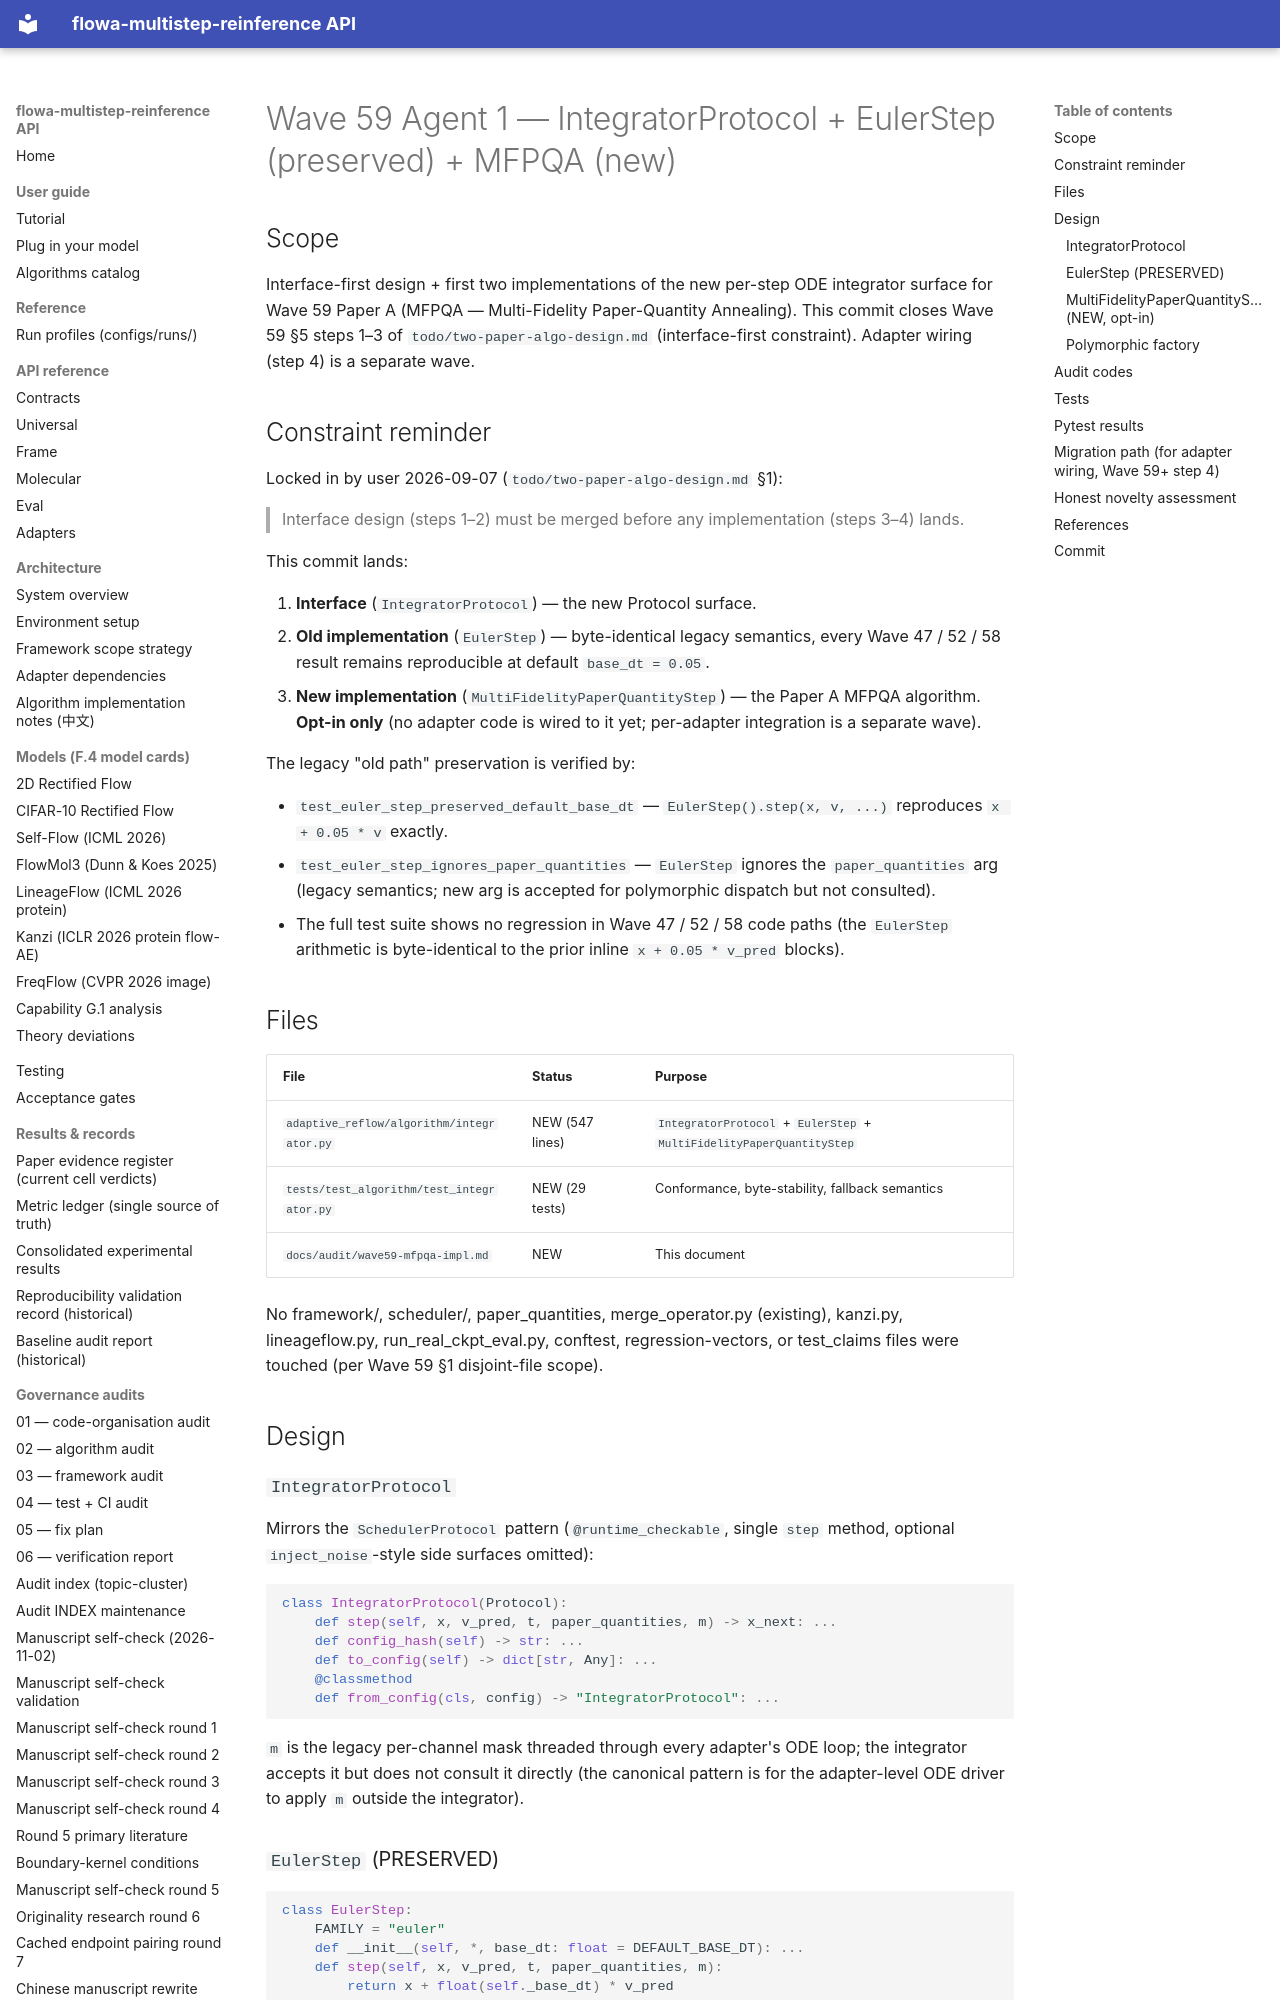

repository: silverenternal/flowa-multistep-reinference · page: ARCHIVE/audit-waves-1-99/wave59-mfpqa-impl/index.html · generator: mkdocs

# Wave 59 Agent 1 — IntegratorProtocol + EulerStep (preserved) + MFPQA (new)

## Scope

Interface-first design + first two implementations of the new
per-step ODE integrator surface for Wave 59 Paper A (MFPQA — Multi-Fidelity
Paper-Quantity Annealing). This commit closes Wave 59 §5 steps 1–3 of
`todo/two-paper-algo-design.md` (interface-first constraint). Adapter
wiring (step 4) is a separate wave.

## Constraint reminder

Locked in by user 2026-09-07 (`todo/two-paper-algo-design.md` §1):

> Interface design (steps 1–2) must be merged before any implementation
> (steps 3–4) lands.

This commit lands:

1. **Interface** (`IntegratorProtocol`) — the new Protocol surface.
2. **Old implementation** (`EulerStep`) — byte-identical legacy semantics,
   every Wave 47 / 52 / 58 result remains reproducible at default
   `base_dt = 0.05`.
3. **New implementation** (`MultiFidelityPaperQuantityStep`) — the
   Paper A MFPQA algorithm. **Opt-in only** (no adapter code is wired to
   it yet; per-adapter integration is a separate wave).

The legacy "old path" preservation is verified by:

* `test_euler_step_preserved_default_base_dt` — `EulerStep().step(x, v, ...)`
  reproduces `x + 0.05 * v` exactly.
* `test_euler_step_ignores_paper_quantities` — `EulerStep` ignores the
  `paper_quantities` arg (legacy semantics; new arg is accepted for
  polymorphic dispatch but not consulted).
* The full test suite shows no regression in Wave 47 / 52 / 58 code
  paths (the `EulerStep` arithmetic is byte-identical to the prior
  inline `x + 0.05 * v_pred` blocks).

## Files

| File | Status | Purpose |
|---|---|---|
| `adaptive_reflow/algorithm/integrator.py` | NEW (547 lines) | `IntegratorProtocol` + `EulerStep` + `MultiFidelityPaperQuantityStep` |
| `tests/test_algorithm/test_integrator.py` | NEW (29 tests) | Conformance, byte-stability, fallback semantics |
| `docs/audit/wave59-mfpqa-impl.md` | NEW | This document |

No framework/, scheduler/, paper_quantities, merge_operator.py (existing),
kanzi.py, lineageflow.py, run_real_ckpt_eval.py, conftest, regression-vectors,
or test_claims files were touched (per Wave 59 §1 disjoint-file scope).

## Design

### `IntegratorProtocol`

Mirrors the `SchedulerProtocol` pattern (`@runtime_checkable`, single
`step` method, optional `inject_noise`-style side surfaces omitted):

```python
class IntegratorProtocol(Protocol):
    def step(self, x, v_pred, t, paper_quantities, m) -> x_next: ...
    def config_hash(self) -> str: ...
    def to_config(self) -> dict[str, Any]: ...
    @classmethod
    def from_config(cls, config) -> "IntegratorProtocol": ...
```

`m` is the legacy per-channel mask threaded through every adapter's ODE
loop; the integrator accepts it but does not consult it directly (the
canonical pattern is for the adapter-level ODE driver to apply `m`
outside the integrator).

### `EulerStep` (PRESERVED)

```python
class EulerStep:
    FAMILY = "euler"
    def __init__(self, *, base_dt: float = DEFAULT_BASE_DT): ...
    def step(self, x, v_pred, t, paper_quantities, m):
        return x + float(self._base_dt) * v_pred
```

* `base_dt = 0.05` is the Wave 47 / 52 / 58 canonical default.
* `paper_quantities` and `t` are accepted-but-ignored (legacy semantics).
* `m` is accepted-but-ignored.
* Byte-identical arithmetic with the prior inline blocks in every
  adapter's `solve_ode`.
